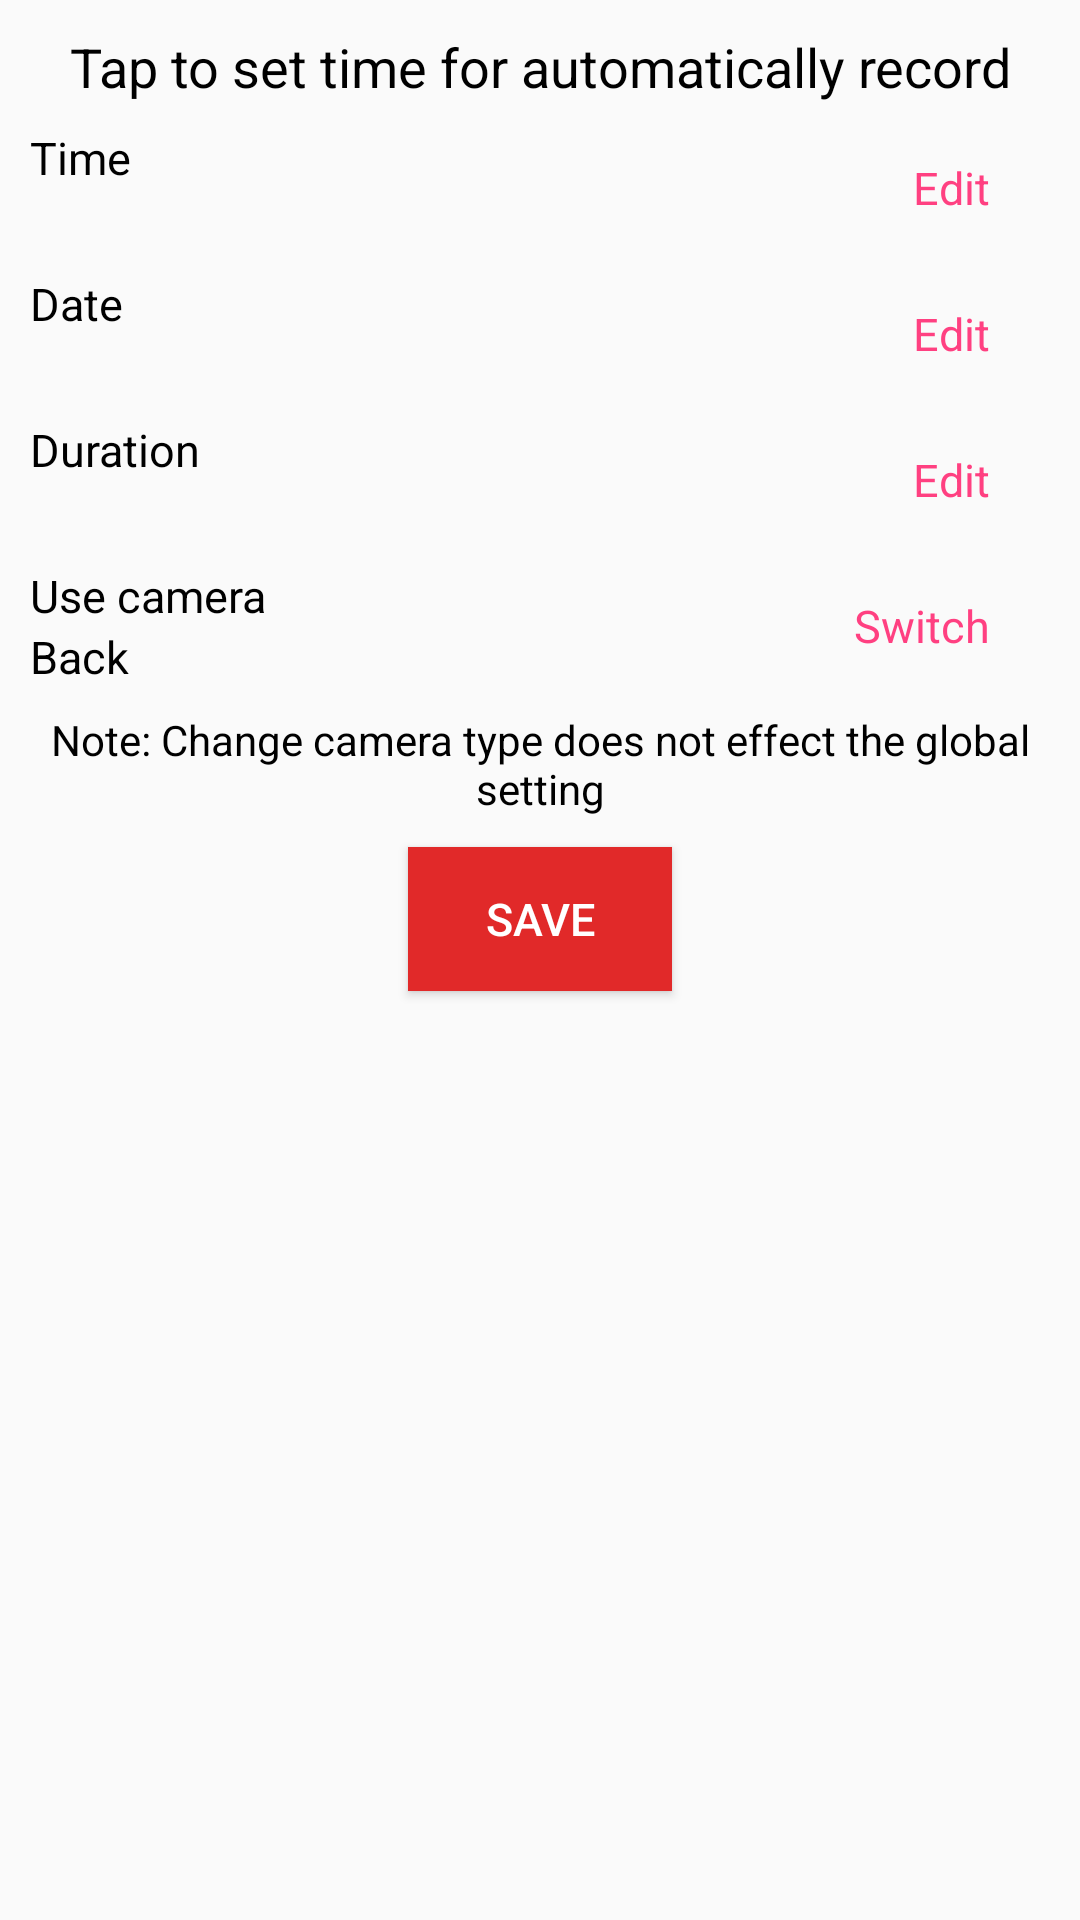

This screen was rendered from an Android layout file. Write that file and the resources it references.
<!-- AndroidManifest.xml: application theme AppTheme -->
<!-- res/layout/fragment_setting_time.xml -->
<?xml version="1.0" encoding="utf-8"?>
<FrameLayout xmlns:android="http://schemas.android.com/apk/res/android"
    android:id="@+id/fl_setting_frag"
    android:layout_width="match_parent"
    android:layout_height="match_parent"
    android:orientation="vertical">

    <LinearLayout
        android:layout_width="match_parent"
        android:layout_height="match_parent"
        android:orientation="vertical"
        android:padding="@dimen/cotent_time_fragment">

        <TextView
            android:layout_width="match_parent"
            android:layout_height="wrap_content"
            android:gravity="center"
            android:text="@string/tap_to_set_time"
            android:textColor="@color/colorBlack"
            android:textSize="18sp" />

        <RelativeLayout
            android:layout_width="match_parent"
            android:layout_height="wrap_content"
            android:layout_marginTop="@dimen/marin_top_item_time_frag">

            <TextView
                android:id="@+id/txt_time"
                android:layout_width="wrap_content"
                android:layout_height="wrap_content"
                android:layout_alignParentLeft="true"
                android:text="@string/time"
                android:textColor="@color/colorBlack"
                android:textSize="15sp" />

            <TextView
                android:id="@+id/tv_show_time_frag"
                android:layout_width="wrap_content"
                android:layout_height="wrap_content"
                android:layout_below="@+id/txt_time"
                android:textColor="@color/colorBlack"
                android:textSize="15sp" />

            <TextView
                android:id="@+id/tv_edit_time_frag"
                android:layout_width="wrap_content"
                android:layout_height="wrap_content"
                android:layout_alignParentRight="true"
                android:layout_centerVertical="true"
                android:layout_marginRight="20dp"
                android:text="@string/edit"
                android:textColor="@color/colorAccent"
                android:textSize="15sp" />
        </RelativeLayout>

        <RelativeLayout
            android:layout_width="match_parent"
            android:layout_height="wrap_content"
            android:layout_marginTop="@dimen/marin_top_item_time_frag">

            <TextView
                android:id="@+id/txt_date"
                android:layout_width="wrap_content"
                android:layout_height="wrap_content"
                android:layout_alignParentLeft="true"
                android:text="@string/date"
                android:textColor="@color/colorBlack"
                android:textSize="15sp" />

            <TextView
                android:id="@+id/tv_show_date_frag"
                android:layout_width="wrap_content"
                android:layout_height="wrap_content"
                android:layout_below="@+id/txt_date"
                android:textColor="@color/colorBlack"
                android:textSize="15sp" />

            <TextView
                android:id="@+id/tv_edit_date_frag"
                android:layout_width="wrap_content"
                android:layout_height="wrap_content"
                android:layout_alignParentRight="true"
                android:layout_centerVertical="true"
                android:layout_marginRight="20dp"
                android:text="@string/edit"
                android:textColor="@color/colorAccent"
                android:textSize="15sp" />
        </RelativeLayout>

        <RelativeLayout
            android:layout_width="match_parent"
            android:layout_height="wrap_content"
            android:layout_marginTop="@dimen/marin_top_item_time_frag">

            <TextView
                android:id="@+id/txt_duration"
                android:layout_width="wrap_content"
                android:layout_height="wrap_content"
                android:layout_alignParentLeft="true"
                android:text="@string/duration"
                android:textColor="@color/colorBlack"
                android:textSize="15sp" />

            <TextView
                android:id="@+id/tv_show_duration_frag"
                android:layout_width="wrap_content"
                android:layout_height="wrap_content"
                android:layout_below="@+id/txt_duration"
                android:textColor="@color/colorBlack"
                android:textSize="15sp" />

            <TextView
                android:id="@+id/tv_edit_duration_frag"
                android:layout_width="wrap_content"
                android:layout_height="wrap_content"
                android:layout_alignParentRight="true"
                android:layout_centerVertical="true"
                android:layout_marginRight="20dp"
                android:text="@string/edit"
                android:textColor="@color/colorAccent"
                android:textSize="15sp" />
        </RelativeLayout>

        <RelativeLayout
            android:layout_width="match_parent"
            android:layout_height="wrap_content"
            android:layout_marginTop="@dimen/marin_top_item_time_frag">

            <TextView
                android:id="@+id/txt_use_cam"
                android:layout_width="wrap_content"
                android:layout_height="wrap_content"
                android:layout_alignParentLeft="true"
                android:text="@string/use_camera"
                android:textColor="@color/colorBlack"
                android:textSize="15sp" />

            <TextView
                android:id="@+id/tv_show_use_cam_frag"
                android:layout_width="wrap_content"
                android:layout_height="wrap_content"
                android:layout_below="@+id/txt_use_cam"
                android:text="@string/back"
                android:textColor="@color/colorBlack"
                android:textSize="15sp" />

            <TextView
                android:id="@+id/tv_edit_use_cam_frag"
                android:layout_width="wrap_content"
                android:layout_height="wrap_content"
                android:layout_alignParentRight="true"
                android:layout_centerVertical="true"
                android:layout_marginRight="20dp"
                android:text="@string/switch_string"
                android:textColor="@color/colorAccent"
                android:textSize="15sp" />
        </RelativeLayout>

        <TextView
            android:layout_width="match_parent"
            android:layout_height="wrap_content"
            android:layout_marginTop="@dimen/marin_top_item_time_frag"
            android:gravity="center"
            android:text="@string/note_change_cam"
            android:textColor="@color/colorBlack"
            android:textSize="14sp" />

        <Button
            android:id="@+id/btn_save"
            android:layout_width="wrap_content"
            android:layout_height="wrap_content"
            android:layout_gravity="center"
            android:layout_marginTop="10dp"
            android:textSize="15dp"
            android:background="@color/colorPrimaryDark"
            android:text="@string/save"
            android:textColor="@color/colorTitleText" />
    </LinearLayout>
</FrameLayout>
<!-- resources referenced by this layout -->
<resources>
  <color name="colorAccent">#FF4081</color>
  <color name="colorBlack">#000000</color>
  <color name="colorPrimaryDark">#E12929</color>
  <color name="colorTitleText">#ffffffff</color>
  <dimen name="cotent_time_fragment">10dp</dimen>
  <dimen name="marin_top_item_time_frag">8dp</dimen>
  <string name="back">Back</string>
  <string name="date">Date</string>
  <string name="duration">Duration</string>
  <string name="edit">Edit</string>
  <string name="note_change_cam">Note: Change camera type does not effect the global setting</string>
  <string name="save">SAVE</string>
  <string name="switch_string">Switch</string>
  <string name="tap_to_set_time">Tap to set time for automatically record</string>
  <string name="time">Time</string>
  <string name="use_camera">Use camera</string>
  <style name="AppTheme" parent="Theme.AppCompat.Light.DarkActionBar">
          
          <item name="colorPrimary">@color/colorPrimary</item>
          <item name="colorPrimaryDark">@color/colorPrimaryDark</item>
          <item name="colorAccent">@color/colorAccent</item>
          <item name="windowActionBar">false</item>
          <item name="windowNoTitle">true</item>
  
      </style>
  <color name="colorPrimary">#E43F3F</color>
</resources>
